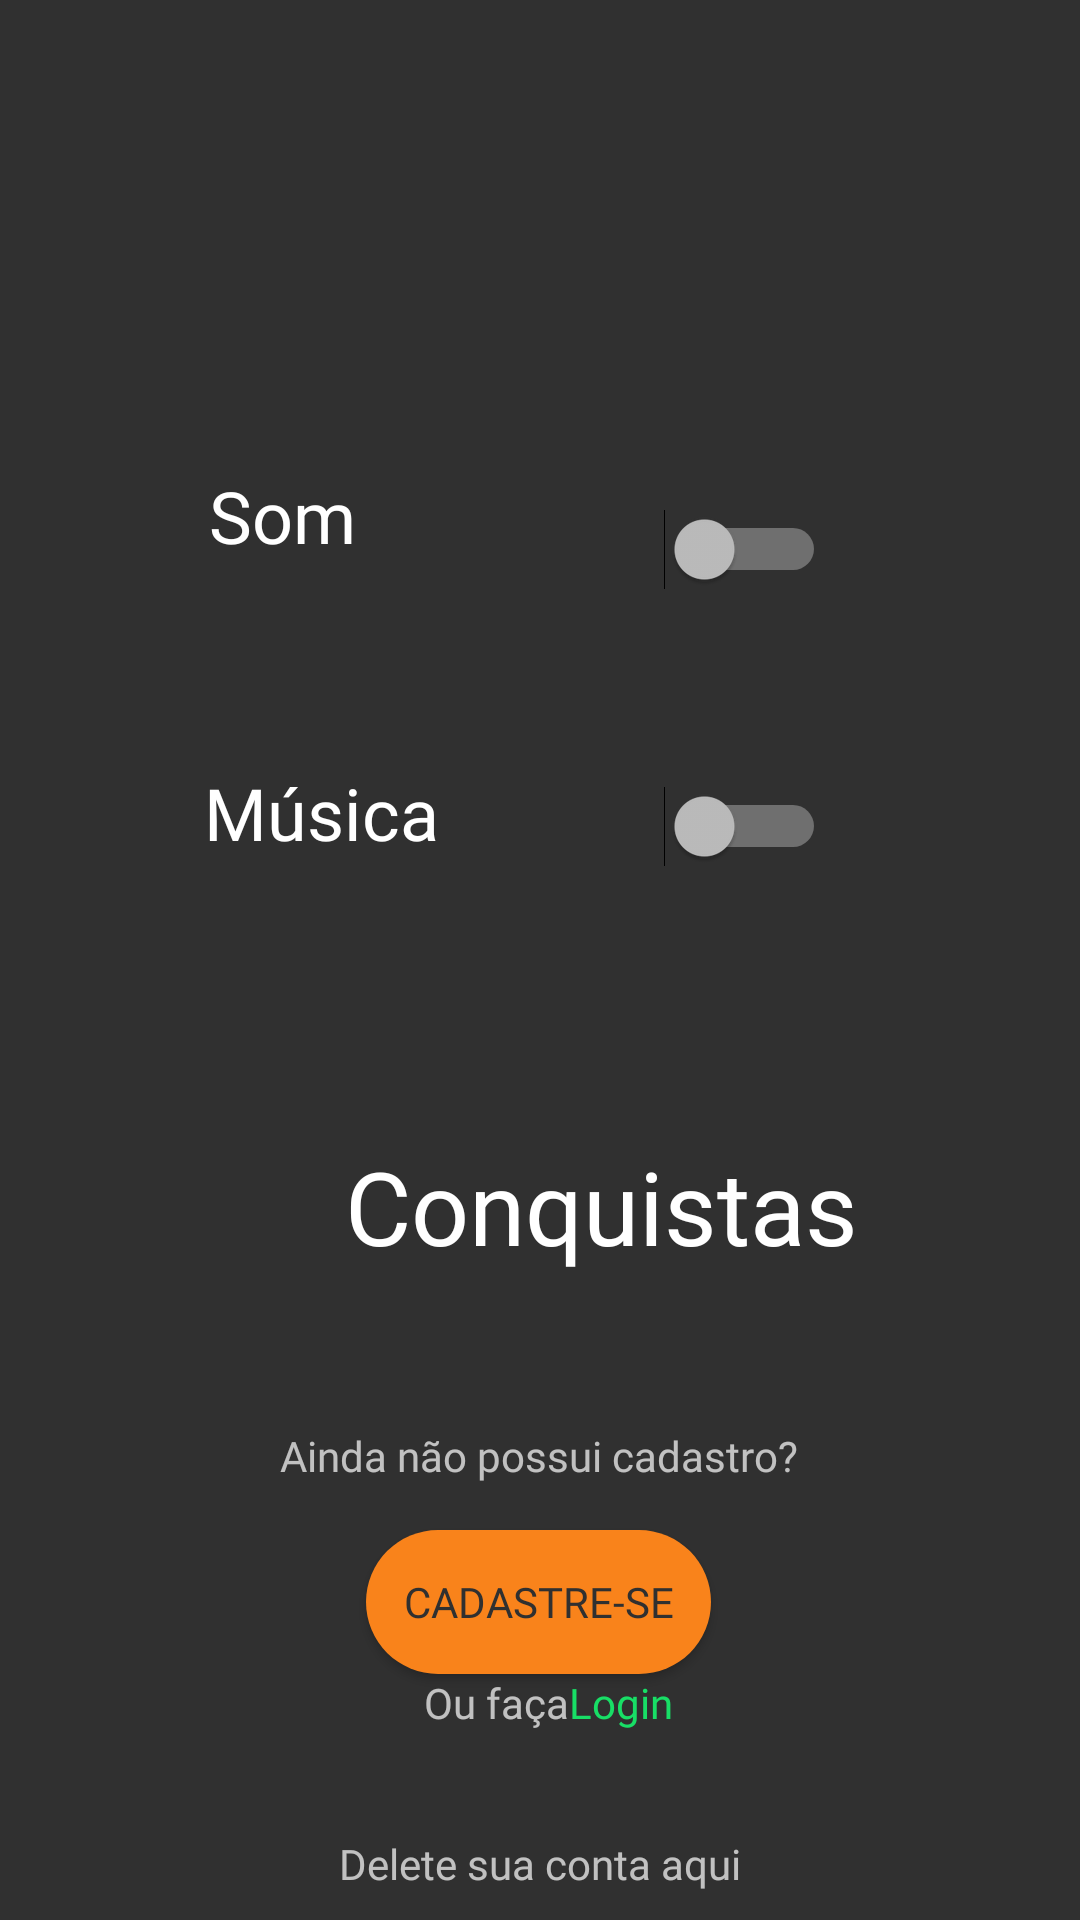

Write the Android layout XML for this screen, with the resource values it uses.
<!-- AndroidManifest.xml: activity theme Theme.AppCompat.NoActionBar -->
<!-- res/layout/activity_settings.xml -->
<?xml version="1.0" encoding="utf-8"?>
<androidx.constraintlayout.widget.ConstraintLayout xmlns:android="http://schemas.android.com/apk/res/android"
    xmlns:app="http://schemas.android.com/apk/res-auto"
    xmlns:tools="http://schemas.android.com/tools"
    android:id="@+id/cadastrese"
    android:layout_width="match_parent"
    android:layout_height="match_parent"
    tools:context=".SettingsActivity">

    <TextView
        android:id="@+id/Som"
        android:layout_width="wrap_content"
        android:layout_height="wrap_content"
        android:fontFamily="@font/cairo"
        android:text="@string/Som"
        android:textColor="@color/White"
        android:textSize="24sp"
        app:layout_constraintBottom_toBottomOf="parent"
        app:layout_constraintEnd_toEndOf="parent"
        app:layout_constraintHorizontal_bias="0.224"
        app:layout_constraintStart_toStartOf="parent"
        app:layout_constraintTop_toTopOf="parent"
        app:layout_constraintVertical_bias="0.256" />

    <TextView
        android:id="@+id/musica"
        android:layout_width="wrap_content"
        android:layout_height="wrap_content"
        android:fontFamily="@font/cairo"
        android:text="@string/Musica"
        android:textColor="@color/White"
        android:textSize="24sp"
        app:layout_constraintBottom_toBottomOf="parent"
        app:layout_constraintEnd_toEndOf="parent"
        app:layout_constraintHorizontal_bias="0.241"
        app:layout_constraintStart_toStartOf="parent"
        app:layout_constraintTop_toTopOf="parent"
        app:layout_constraintVertical_bias="0.419" />

    <ImageButton
        android:id="@+id/voltarConfig"
        android:layout_width="75dp"
        android:layout_height="81dp"
        android:background="@null"
        android:onClick="voltarConfig"
        android:scaleType="fitCenter"
        app:layout_constraintBottom_toBottomOf="parent"
        app:layout_constraintEnd_toEndOf="parent"
        app:layout_constraintHorizontal_bias="0.0"
        app:layout_constraintStart_toStartOf="parent"
        app:layout_constraintTop_toTopOf="parent"
        app:layout_constraintVertical_bias="0.0"
        app:srcCompat="@drawable/voltar" />

    <TextView
        android:id="@+id/ConquistasButton"
        android:layout_width="wrap_content"
        android:layout_height="wrap_content"
        android:fontFamily="@font/cairo"
        android:onClick="irConquistas"
        android:text="@string/ConquistasConfig"
        android:textColor="@color/White"
        android:textSize="34sp"
        app:layout_constraintBottom_toBottomOf="parent"
        app:layout_constraintEnd_toEndOf="parent"
        app:layout_constraintHorizontal_bias="0.608"
        app:layout_constraintStart_toStartOf="parent"
        app:layout_constraintTop_toTopOf="parent"
        app:layout_constraintVertical_bias="0.638" />

    <ImageButton
        android:id="@+id/imageButton2"
        android:layout_width="67dp"
        android:layout_height="72dp"
        android:layout_marginStart="32dp"
        android:background="@null"
        android:onClick="irConquistas"
        android:scaleType="fitCenter"
        app:layout_constraintBottom_toBottomOf="parent"
        app:layout_constraintEnd_toEndOf="parent"
        app:layout_constraintHorizontal_bias="0.0"
        app:layout_constraintStart_toStartOf="parent"
        app:layout_constraintTop_toTopOf="parent"
        app:layout_constraintVertical_bias="0.639"
        app:srcCompat="@drawable/award" />

    <TextView
        android:id="@+id/perguntaCadastrp"
        android:layout_width="wrap_content"
        android:layout_height="wrap_content"
        android:fontFamily="@font/cairo"
        android:text="@string/Cadastrar"
        app:layout_constraintBottom_toBottomOf="parent"
        app:layout_constraintEnd_toEndOf="parent"
        app:layout_constraintHorizontal_bias="0.498"
        app:layout_constraintStart_toStartOf="parent"
        app:layout_constraintTop_toTopOf="parent"
        app:layout_constraintVertical_bias="0.766" />

    <Button
        android:id="@+id/button"
        android:layout_width="115dp"
        android:layout_height="48dp"
        android:background="@drawable/button_shape"
        android:text="Cadastre-se"
        app:layout_constraintBottom_toBottomOf="parent"
        app:layout_constraintEnd_toEndOf="parent"
        app:layout_constraintHorizontal_bias="0.498"
        app:layout_constraintStart_toStartOf="parent"
        android:onClick="cadastrar"
        android:textColor="@color/Background"
        android:fontFamily="@font/cairobold"
        app:layout_constraintTop_toBottomOf="@+id/perguntaCadastrp"
        app:layout_constraintVertical_bias="0.156" />

    <TextView
        android:id="@+id/textologin"
        android:layout_width="wrap_content"
        android:layout_height="wrap_content"
        android:fontFamily="@font/cairo"
        android:text="@string/logintexto"
        app:layout_constraintBottom_toBottomOf="parent"
        app:layout_constraintEnd_toEndOf="parent"
        app:layout_constraintHorizontal_bias="0.453"
        app:layout_constraintStart_toStartOf="parent"
        app:layout_constraintTop_toBottomOf="@+id/button"
        app:layout_constraintVertical_bias="0.0" />

    <TextView
        android:id="@+id/loginlink"
        android:layout_width="wrap_content"
        android:layout_height="wrap_content"
        android:fontFamily="@font/cairobold"
        android:onClick="irLogin"
        android:text="@string/loginlink"
        android:textColor="@color/verde"
        app:layout_constraintBottom_toBottomOf="parent"
        app:layout_constraintEnd_toEndOf="parent"
        app:layout_constraintHorizontal_bias="0.0"
        app:layout_constraintStart_toEndOf="@+id/textologin"
        app:layout_constraintTop_toBottomOf="@+id/button"
        app:layout_constraintVertical_bias="0.0" />

    <TextView
        android:id="@+id/deletarConta"
        android:layout_width="wrap_content"
        android:layout_height="wrap_content"
        android:layout_marginTop="44dp"
        android:text="Delete sua conta aqui"
        android:fontFamily="@font/cairo"
        android:onClick="irDelete"
        app:layout_constraintBottom_toBottomOf="parent"
        app:layout_constraintEnd_toEndOf="parent"
        app:layout_constraintStart_toStartOf="parent"
        app:layout_constraintTop_toTopOf="@+id/textologin" />

    <Switch
        android:id="@+id/som"
        android:layout_width="63dp"
        android:layout_height="35dp"
        app:layout_constraintBottom_toBottomOf="parent"
        app:layout_constraintEnd_toEndOf="parent"
        app:layout_constraintHorizontal_bias="0.715"
        app:layout_constraintStart_toStartOf="parent"
        app:layout_constraintTop_toTopOf="parent"
        app:layout_constraintVertical_bias="0.274" />

    <Switch
        android:id="@+id/musicaswitch"
        android:layout_width="62dp"
        android:layout_height="34dp"
        android:onClick="tocarMusica"
        android:outlineAmbientShadowColor="@color/CinzaClaro"
        app:layout_constraintBottom_toBottomOf="parent"
        app:layout_constraintEnd_toEndOf="parent"
        app:layout_constraintHorizontal_bias="0.716"
        app:layout_constraintStart_toStartOf="parent"
        app:layout_constraintTop_toBottomOf="@+id/som"
        app:layout_constraintVertical_bias="0.142" />

</androidx.constraintlayout.widget.ConstraintLayout>
<!-- resources referenced by this layout -->
<resources>
  <color name="Background">#303030</color>
  <color name="CinzaClaro">#707070</color>
  <color name="White">#FFFFFF</color>
  <color name="verde">#18DE66</color>
  <!-- drawable button_shape (drawable) -->
  <?xml version="1.0" encoding="utf-8"?>
  <shape xmlns:android="http://schemas.android.com/apk/res/android">
  
      <corners
          android:radius="30dp"
          />
      <padding
          android:top="5dp"
          android:bottom="5dp"
          android:right="6dp"
          android:left="6dp"
      />
      <solid
          android:color="@color/Laranja"
          />
  
  </shape>
  <!-- drawable voltar: png bitmap (drawable, 2035 bytes) -->
  <string name="Cadastrar">Ainda não possui cadastro?</string>
  <string name="ConquistasConfig">Conquistas</string>
  <string name="Musica">Música</string>
  <string name="Som">Som</string>
  <string name="loginlink">Login</string>
  <string name="logintexto">Ou faça</string>
  <color name="Laranja">#F9831B</color>
</resources>
